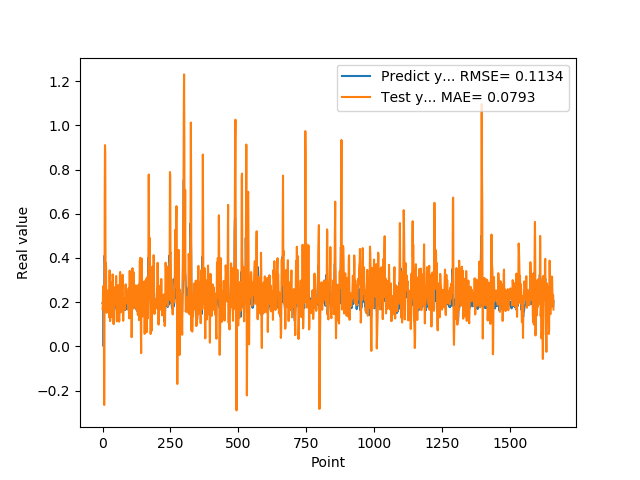

Data behind this chart, as committed beside it:
1.955727785830000398e-01, 1.688232731768573858e-01
1.954265981910000005e-01, 1.813584792821488767e-01
2.004670947789999880e-01, 2.722712495203959970e-01
2.029463946819999587e-01, 2.635372640736136085e-01
0.000000000000000000e+00, 2.043692460551525536e-01
1.862521618600000151e-01, 6.249684042615460955e-02
1.862153261900000301e-01, -2.656156647543722604e-01
4.038094580169999670e-01, -1.256267037604601178e-02
4.118085205549999461e-01, 6.599561953209377441e-01
3.743042349819999948e-01, 9.107260231786936666e-01
3.571429848669999685e-01, 8.724520001512137135e-01
2.572054266930000055e-01, 3.439089494406769032e-01
2.409307956699999753e-01, 3.766579199295393976e-01
2.253161966800000249e-01, 3.600062735709201878e-01
1.935185044999999937e-01, 1.965989537425757161e-01
1.787700653079999924e-01, 1.519467336935161339e-01
1.622045934200000150e-01, 1.605139321558544663e-01
1.761920750140000269e-01, 1.792763367662428831e-01
1.883655935530000325e-01, 1.819899985014484800e-01
1.861467957499999548e-01, 1.930154207165539482e-01
1.954913884399999968e-01, 2.530639664177442016e-01
1.954011768099999935e-01, 2.297857098737696724e-01
1.660518944260000185e-01, 2.146784780549641503e-01
1.907722949980000249e-01, 1.946166534643711254e-01
2.156041562559999625e-01, 1.316695556348543017e-01
1.898660957809999716e-01, 2.137601115247463046e-01
1.770474612709999895e-01, 3.436471215846695904e-01
2.001174986360000074e-01, 1.998779753196741060e-01
1.948629021640000125e-01, 1.141624458021333333e-01
1.922753006219999894e-01, 2.637747621836193934e-01
1.779100298880000042e-01, 2.901823584815525492e-01
1.810636967419999854e-01, 1.499722700705262146e-01
1.680064052340000114e-01, 1.328922859908266418e-01
1.635809391740000174e-01, 1.532923210998477226e-01
1.706920862200000111e-01, 1.572979637607481440e-01
1.916799396280000345e-01, 1.771110519299730623e-01
2.085516005749999957e-01, 2.583209891775700151e-01
2.058236002919999752e-01, 3.255923792606165712e-01
1.828240007160000513e-01, 3.120692190755983697e-01
1.857409924269999846e-01, 2.399772898172913560e-01
1.775099337099999841e-01, 1.062041739838010396e-01
1.752161234619999952e-01, 1.001815810972381399e-01
1.971126049759999999e-01, 1.721625732515532636e-01
1.845117062330000057e-01, 2.013889580381971744e-01
1.984785944219999987e-01, 2.638426670405921159e-01
2.143009155989999692e-01, 2.651685477650679856e-01
1.841159015890000139e-01, 2.547995395713663069e-01
2.104043960570000094e-01, 2.681531972580961098e-01
2.032361328599999739e-01, 1.879775854399737267e-01
2.088565975429999833e-01, 2.179930242612050095e-01
1.960448026660000231e-01, 3.180740437172834834e-01
1.900728046889999523e-01, 2.166582520494823028e-01
1.658952832220000062e-01, 1.239468406048576249e-01
1.872539073229999851e-01, 1.132294068896867317e-01
1.852532625200000171e-01, 1.603955588350765293e-01
1.799222826959999966e-01, 2.249292541822018876e-01
2.012764066460000223e-01, 2.721679191264220754e-01
1.978618204589999985e-01, 2.611677311563367909e-01
1.950792670250000027e-01, 2.773042475359154824e-01
1.711323857310000085e-01, 2.432972222209284496e-01
1.623787879939999901e-01, 1.458649972087506796e-01
... 1,599 more rows
